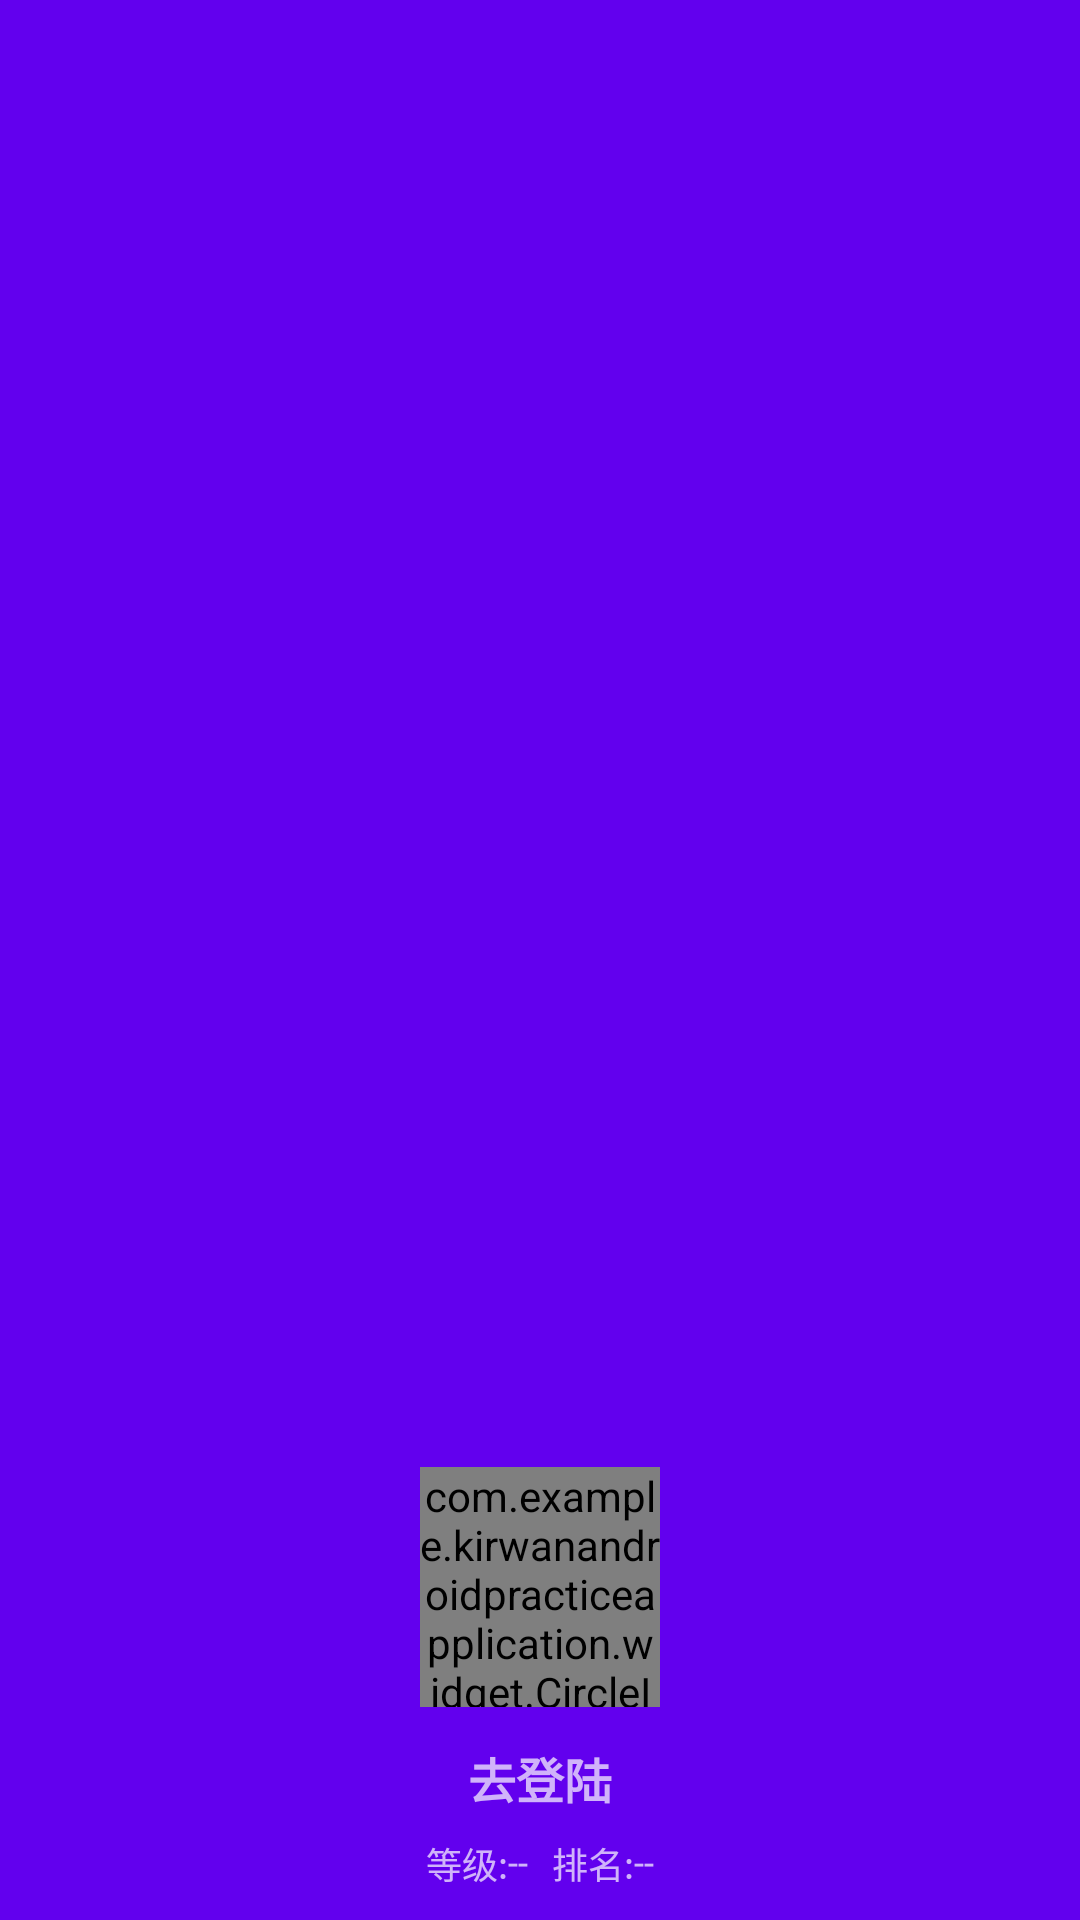

Reconstruct the res/layout file that produces this screen, plus the resources it refers to.
<!-- AndroidManifest.xml: application theme AppTheme -->
<!-- res/layout/nav_header_main.xml -->
<?xml version="1.0" encoding="utf-8"?>
<LinearLayout
    xmlns:android="http://schemas.android.com/apk/res/android"
    xmlns:app="http://schemas.android.com/apk/res-auto"
    android:layout_width="match_parent"
    android:layout_height="wrap_content"
    android:id="@+id/nav_view_header"
    android:background="?attr/colorPrimary"
    android:clickable="true"
    android:focusable="true"
    android:foreground="?attr/selectableItemBackground"
    android:orientation="vertical"
    android:gravity="bottom"
    android:paddingLeft="@dimen/dp_16"
    android:paddingTop="@dimen/dp_36"
    android:paddingRight="@dimen/dp_16"
    android:paddingBottom="@dimen/dp_10"
    android:theme="@style/ThemeOverlay.AppCompat.Dark">

    <ImageView
        android:id="@+id/iv_rank"
        android:layout_width="@dimen/dp_20"
        android:layout_height="@dimen/dp_20"
        android:layout_gravity="end"
        app:srcCompat="@drawable/ic_rank_white_24dp" />

    <com.example.kirwanandroidpracticeapplication.widget.CircleImageView
        android:layout_width="@dimen/avatar_width"
        android:layout_height="@dimen/avatar_height"
        android:layout_gravity="center_horizontal"
        app:borderColor="@color/White"
        app:borderWidth="@dimen/dp_2"
        app:srcCompat="@mipmap/ic_default_avatar"
        app:type="circle"/>

    <TextView
        android:id="@+id/tv_username"
        android:layout_width="wrap_content"
        android:layout_height="wrap_content"
        android:layout_gravity="center_horizontal"
        android:layout_marginTop="@dimen/dp_12"
        android:text="@string/go_login"
        android:textColor="@color/White"
        android:textSize="@dimen/sp_16"
        android:textStyle="bold" />

    <LinearLayout
        android:layout_width="wrap_content"
        android:layout_height="wrap_content"
        android:layout_gravity="center_horizontal"
        android:layout_marginTop="@dimen/dp_8"
        android:orientation="horizontal"
        android:visibility="gone">

        <TextView
            android:layout_width="wrap_content"
            android:layout_height="wrap_content"
            android:text="@string/nav_id"
            android:textColor="@color/Grey100"
            android:textSize="@dimen/sp_12" />

        <TextView
            android:id="@+id/tv_user_id"
            android:layout_width="wrap_content"
            android:layout_height="wrap_content"
            android:text="@string/nav_grade"
            android:textColor="@color/Grey100"
            android:textSize="@dimen/sp_12" />

    </LinearLayout>

    <LinearLayout
        android:layout_width="wrap_content"
        android:layout_height="wrap_content"
        android:layout_gravity="center_horizontal"
        android:layout_marginTop="@dimen/dp_8"
        android:gravity="center"
        android:orientation="horizontal">

        <TextView
            android:layout_width="wrap_content"
            android:layout_height="wrap_content"
            android:layout_gravity="center_horizontal"
            android:text="@string/nav_grade"
            android:textColor="@color/Grey100"
            android:textSize="@dimen/sp_12" />

        <TextView
            android:id="@+id/tv_user_grade"
            android:layout_width="wrap_content"
            android:layout_height="wrap_content"
            android:layout_gravity="center_horizontal"
            android:text="@string/nav_line_2"
            android:textColor="@color/Grey100"
            android:textSize="@dimen/sp_12" />

        <TextView
            android:layout_width="wrap_content"
            android:layout_height="wrap_content"
            android:layout_gravity="center_horizontal"
            android:layout_marginStart="@dimen/dp_8"
            android:layout_marginLeft="@dimen/dp_8"
            android:text="@string/nav_rank"
            android:textColor="@color/Grey100"
            android:textSize="@dimen/sp_12" />

        <TextView
            android:id="@+id/tv_user_rank"
            android:layout_width="wrap_content"
            android:layout_height="wrap_content"
            android:layout_gravity="center_horizontal"
            android:text="@string/nav_line_2"
            android:textColor="@color/Grey100"
            android:textSize="@dimen/sp_12" />

    </LinearLayout>

</LinearLayout>
<!-- resources referenced by this layout -->
<resources>
  <dimen name="avatar_height">80dp</dimen>
  <dimen name="avatar_width">80dp</dimen>
  <dimen name="dp_10">10dp</dimen>
  <dimen name="dp_12">12dp</dimen>
  <dimen name="dp_16">16dp</dimen>
  <dimen name="dp_2">2dp</dimen>
  <dimen name="dp_20">20dp</dimen>
  <dimen name="dp_36">36dp</dimen>
  <dimen name="dp_8">8dp</dimen>
  <dimen name="sp_12">12sp</dimen>
  <dimen name="sp_16">16sp</dimen>
  <string name="go_login">去登陆</string>
  <string name="nav_grade">等级:</string>
  <string name="nav_id">ID:</string>
  <string name="nav_line_2">--</string>
  <string name="nav_rank">排名:</string>
  <style name="AppTheme" parent="BaseAppTheme.NoActionBar" />
  <style name="BaseAppTheme.NoActionBar">
          <item name="windowActionBar">false</item>
          <item name="windowNoTitle">true</item>
      </style>
</resources>
